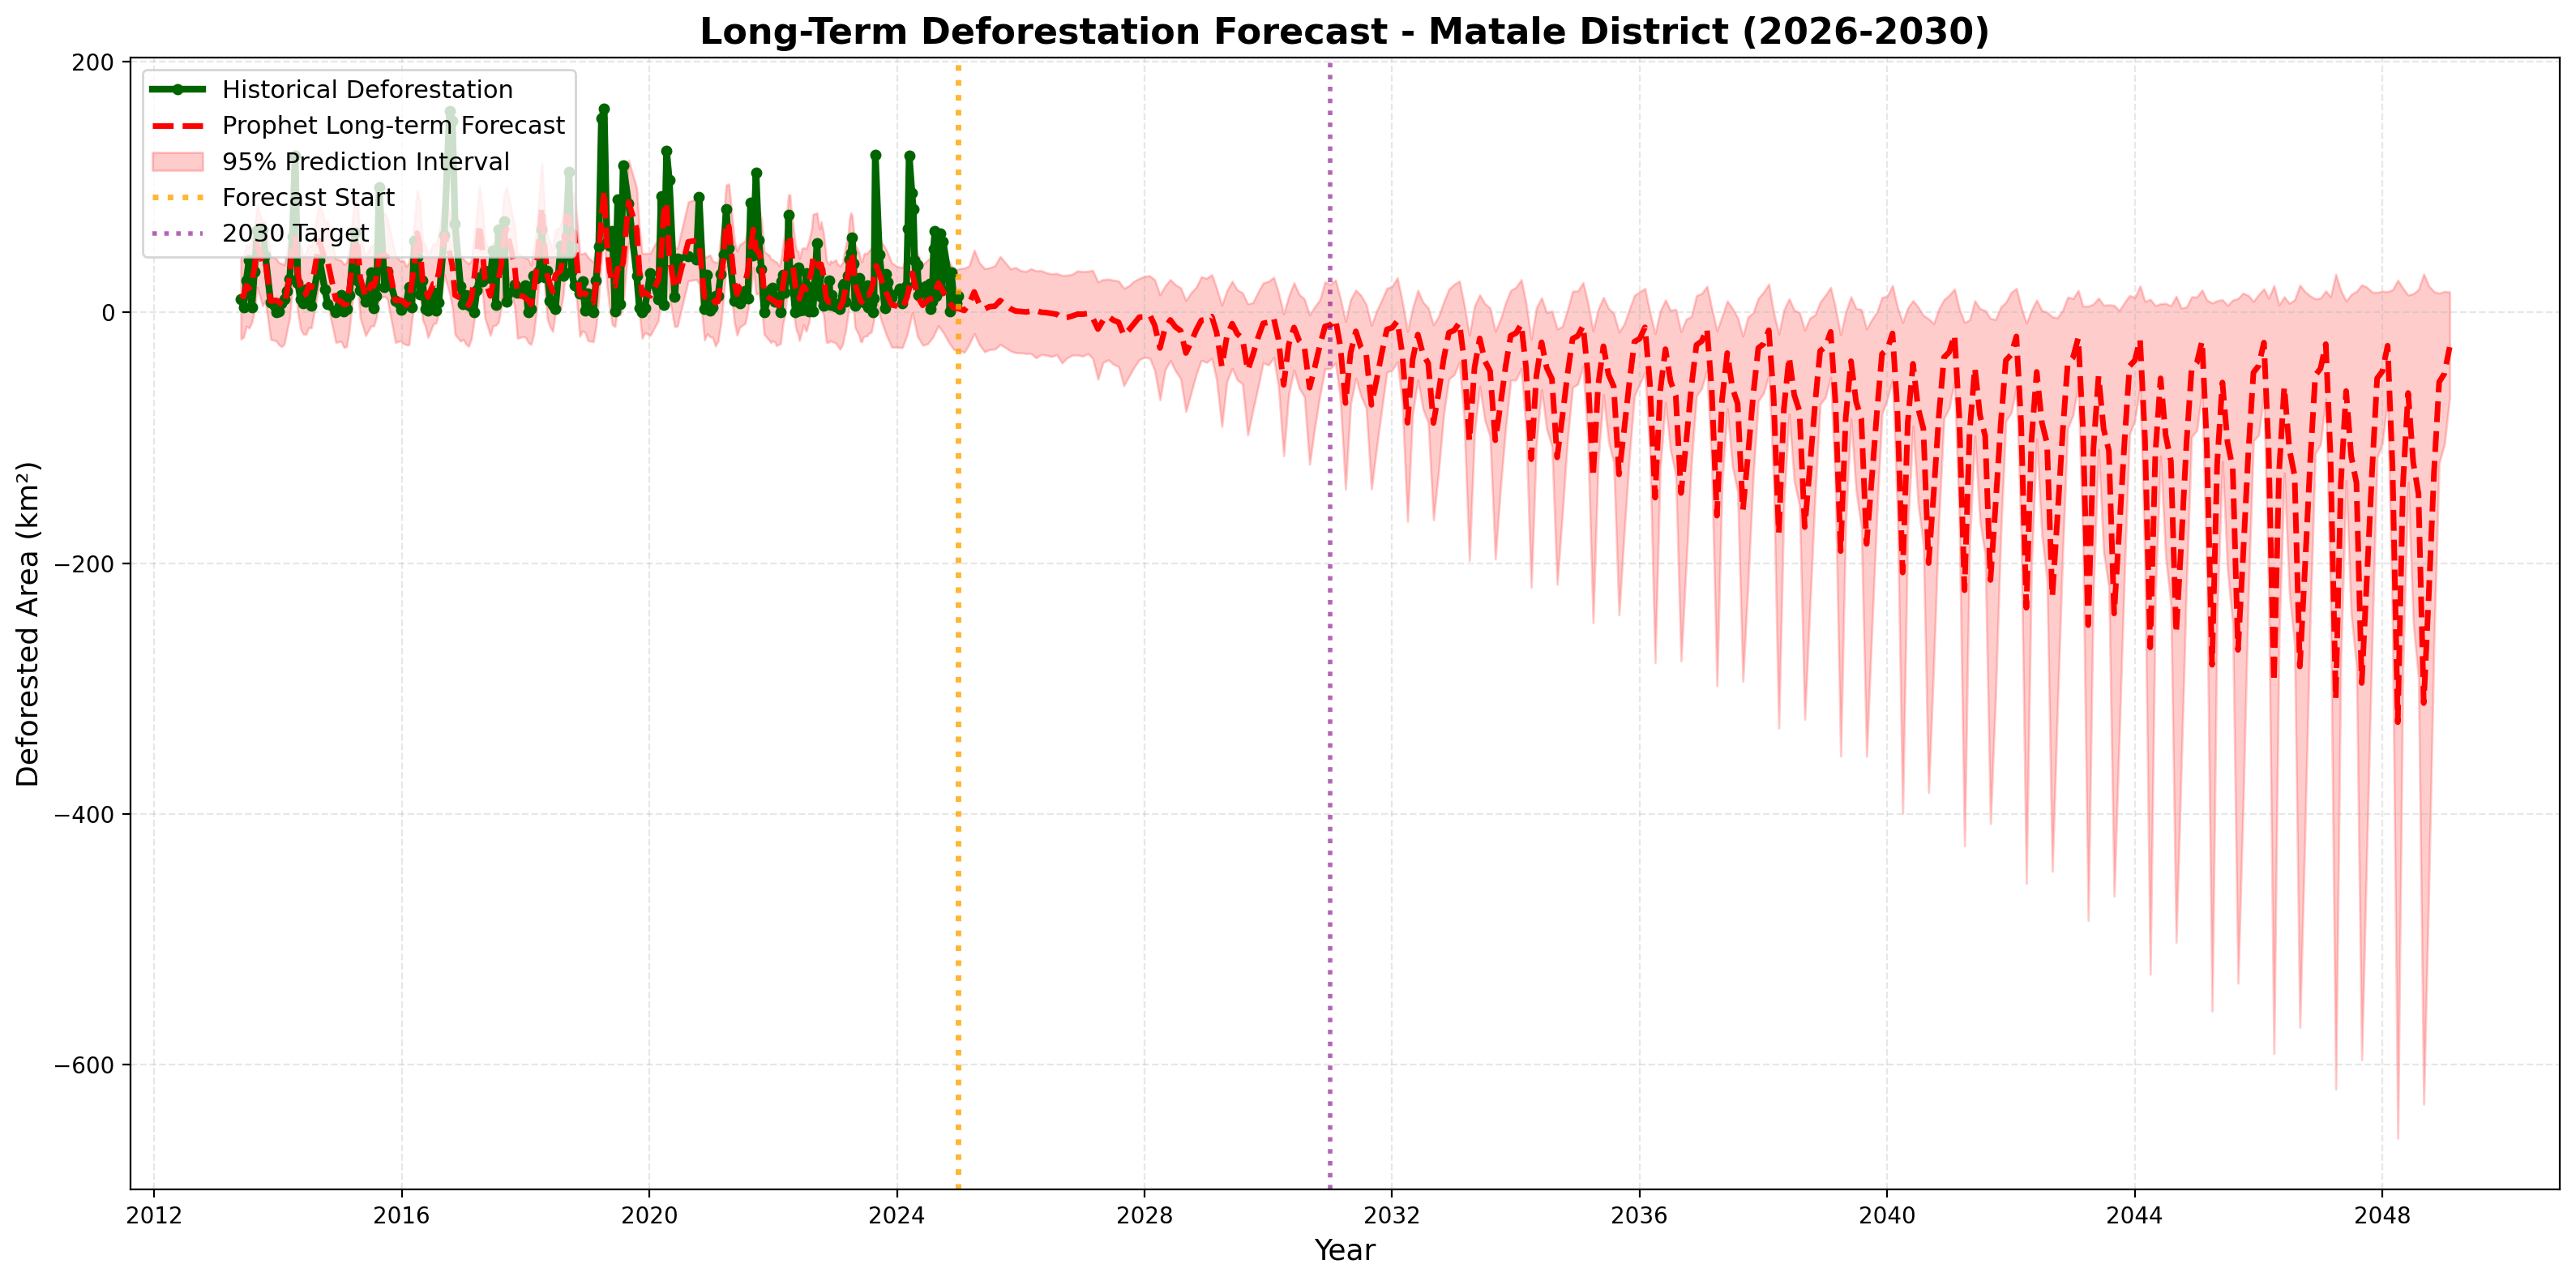

Values plotted in this chart, from the file beside it:
Date, Predicted_Deforested_Area_km2, Lower_Bound_km2, Upper_Bound_km2
2013-05-26, 14.57, -21.29, 44.92
2013-06-11, 12.62, -19.71, 43.99
2013-06-27, 21.31, -10.96, 54.11
2013-07-13, 19.16, -12.55, 51.99
2013-07-29, 24.04, -8.171, 57.45
2013-08-14, 35.14, 1.138, 68.12
2013-08-30, 53.96, 20.11, 85.58
2013-10-01, 39.77, 5.189, 71.52
2013-10-17, 41.73, 9.697, 72.64
2013-11-18, 8.99, -21.54, 44.47
2013-12-20, 9.657, -22.67, 43
2014-01-05, 8.366, -25.78, 39.5
2014-01-21, 6.556, -27.33, 39.08
2014-02-06, 5.48, -25.15, 37.68
2014-02-22, 16.39, -14.72, 49.08
2014-03-10, 29.83, -4.207, 61.51
2014-03-26, 51.86, 19.75, 82.43
2014-04-11, 58.98, 26.8, 90.28
2014-04-27, 30.91, -0.008232, 64.04
2014-05-13, 20.58, -13.03, 53.44
2014-05-29, 13.33, -17.29, 44.9
2014-06-14, 14.65, -17.53, 47.65
2014-06-30, 21.98, -12.16, 54.12
2014-07-16, 19.74, -12.36, 52.38
2014-09-02, 56.96, 24.24, 88.06
2014-10-04, 41.59, 9.383, 72.48
2014-10-20, 40.68, 6.873, 72.59
2014-12-07, 10.41, -23.9, 42.64
2015-01-08, 8.397, -23.1, 41.55
2015-01-24, 6.164, -28.05, 38.21
2015-02-09, 6.617, -27.16, 39.76
2015-02-25, 19.32, -13.63, 52.03
2015-03-29, 57.36, 26.98, 90.66
2015-04-14, 56.83, 21.8, 86.53
2015-04-30, 27.93, -4.207, 60.46
2015-06-01, 12.37, -18.54, 45.33
2015-07-03, 22.29, -10.8, 53.26
2015-07-19, 20.84, -10.89, 53.8
2015-08-04, 28.5, -3.941, 59.13
2015-08-20, 44.09, 11.32, 75.58
2015-09-21, 45.78, 12.78, 79.16
2015-10-07, 44.06, 10.68, 74.96
2015-11-24, 9.523, -23.96, 45.11
2015-12-26, 9.741, -22.54, 40.82
2016-01-11, 8.488, -24.9, 41.35
2016-01-27, 5.829, -25.89, 36.59
2016-02-12, 8.403, -25.93, 39.76
2016-02-28, 22.56, -7.389, 54.64
2016-03-15, 38.32, 7.568, 72.91
2016-03-31, 63.24, 29.01, 97.41
2016-04-16, 54.26, 21.3, 88.89
2016-05-02, 26.26, -5.941, 56.87
2016-05-18, 20.54, -10.73, 53.51
2016-06-03, 12.15, -20.01, 44.88
2016-07-05, 22.75, -9.153, 55.07
2016-07-21, 22.84, -8.481, 54.5
2016-08-06, 31.87, -0.1923, 63.08
2016-09-07, 61.84, 29.98, 95.61
2016-10-09, 47.66, 14.95, 78.65
2016-10-25, 37.07, 3.893, 69.79
... 455 more rows
